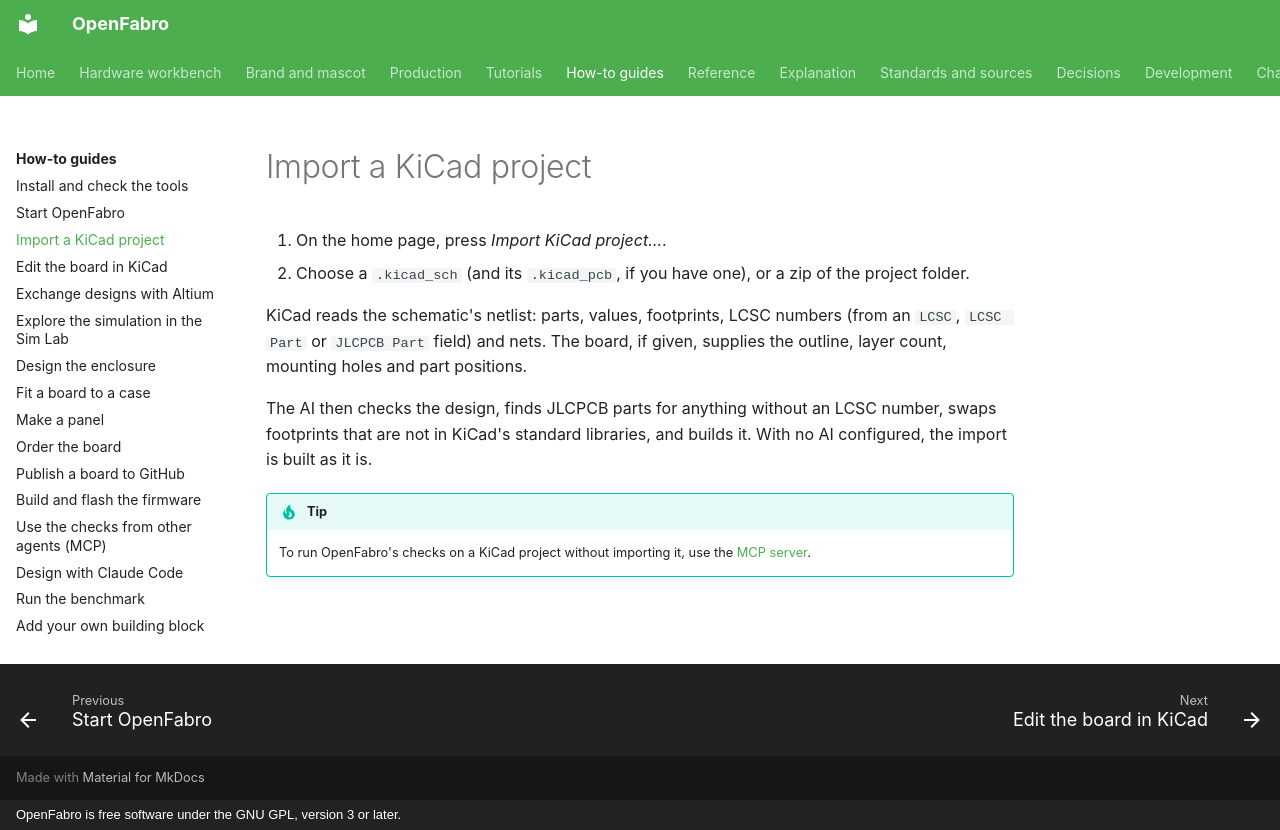

repository: AllenPeng0209/OpenFabro · page: how-to/import-kicad/index.html · generator: mkdocs · copyright: OpenFabro is free software under the GNU GPL, version 3 or later.

# Import a KiCad project

1. On the home page, press *Import KiCad project…*.
2. Choose a `.kicad_sch` (and its `.kicad_pcb`, if you have one), or a zip of the project folder.

KiCad reads the schematic's netlist: parts, values, footprints, LCSC numbers (from an `LCSC`, `LCSC Part` or
`JLCPCB Part` field) and nets. The board, if given, supplies the outline, layer count, mounting holes and part
positions.

The AI then checks the design, finds JLCPCB parts for anything without an LCSC number, swaps footprints that are
not in KiCad's standard libraries, and builds it. With no AI configured, the import is built as it is.

!!! tip
    To run OpenFabro's checks on a KiCad project without importing it, use the [MCP server](mcp.md).
